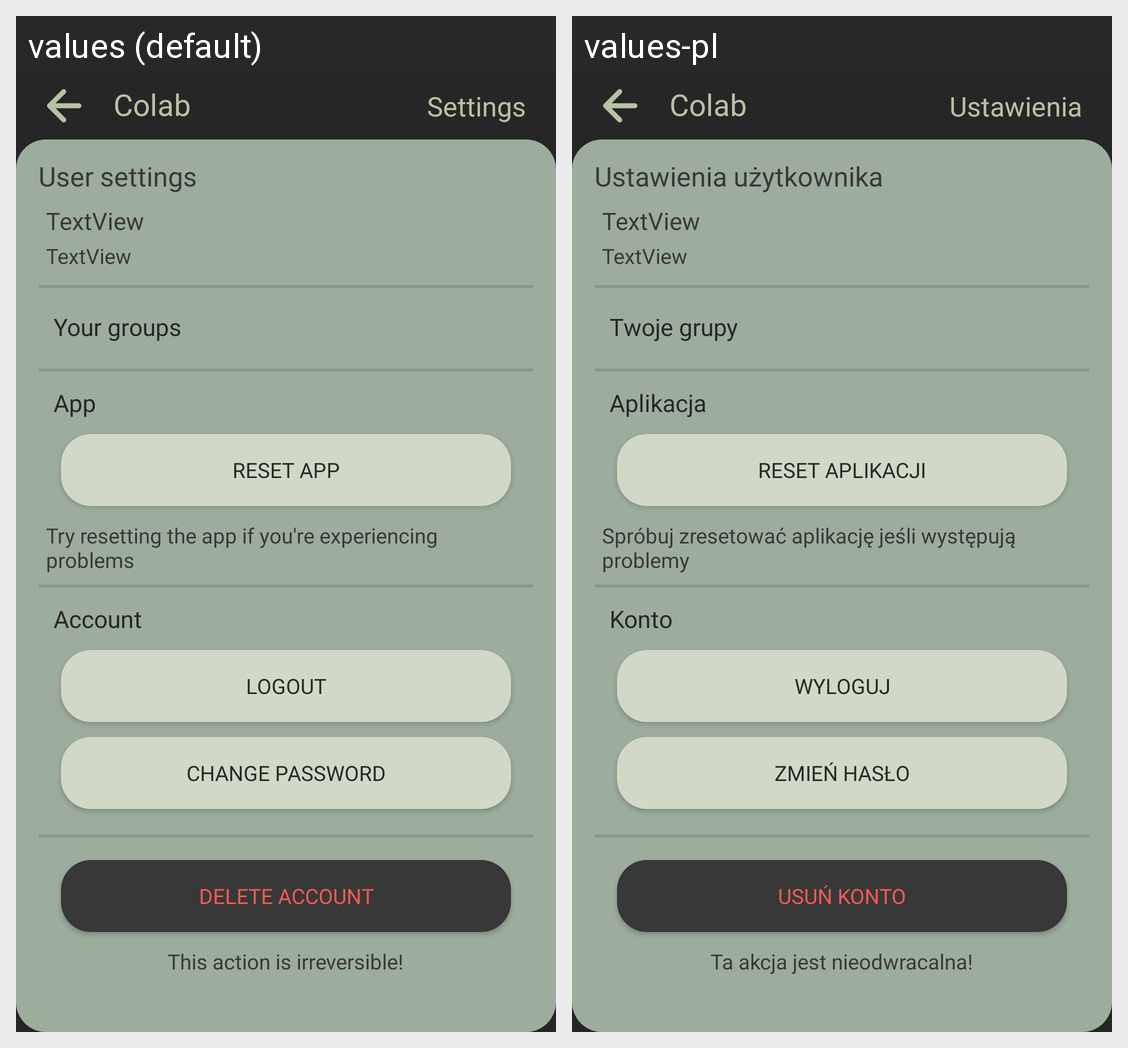

The same Android screen rendered under two of its app's locales, left to right. List the strings drawn on it with the default value and each locale's translation.
Android screen res/layout/activity_user_settings.xml rendered under 2 locales, left to right: values (default), values-pl. Device: Nexus 5 (rendered at 1080×1920; each locale shown at half size, 540×960, under a caption strip naming it); theme Theme.Klass.
Strings drawn on this screen, with the default value and each locale's value (text and hints the layout hard-codes, and strings that could not be matched under every locale, appear in the picture but are not listed):

app_name
  values: Colab
  values-pl: Colab

settings
  values: Settings
  values-pl: Ustawienia

user_settings
  values: User settings
  values-pl: Ustawienia użytkownika

your_groups
  values: Your groups
  values-pl: Twoje grupy

app_settings
  values: App
  values-pl: Aplikacja

reset_app
  values: RESET APP
  values-pl: RESET APLIKACJI

reset_app_info
  values: Try resetting the app if you're experiencing problems
  values-pl: Spróbuj zresetować aplikację jeśli występują problemy

account
  values: Account
  values-pl: Konto

logout
  values: LOGOUT
  values-pl: WYLOGUJ

change_password
  values: CHANGE PASSWORD
  values-pl: ZMIEŃ HASŁO

delete_account
  values: DELETE ACCOUNT
  values-pl: USUŃ KONTO

delete_account_info
  values: This action is irreversible!
  values-pl: Ta akcja jest nieodwracalna!
